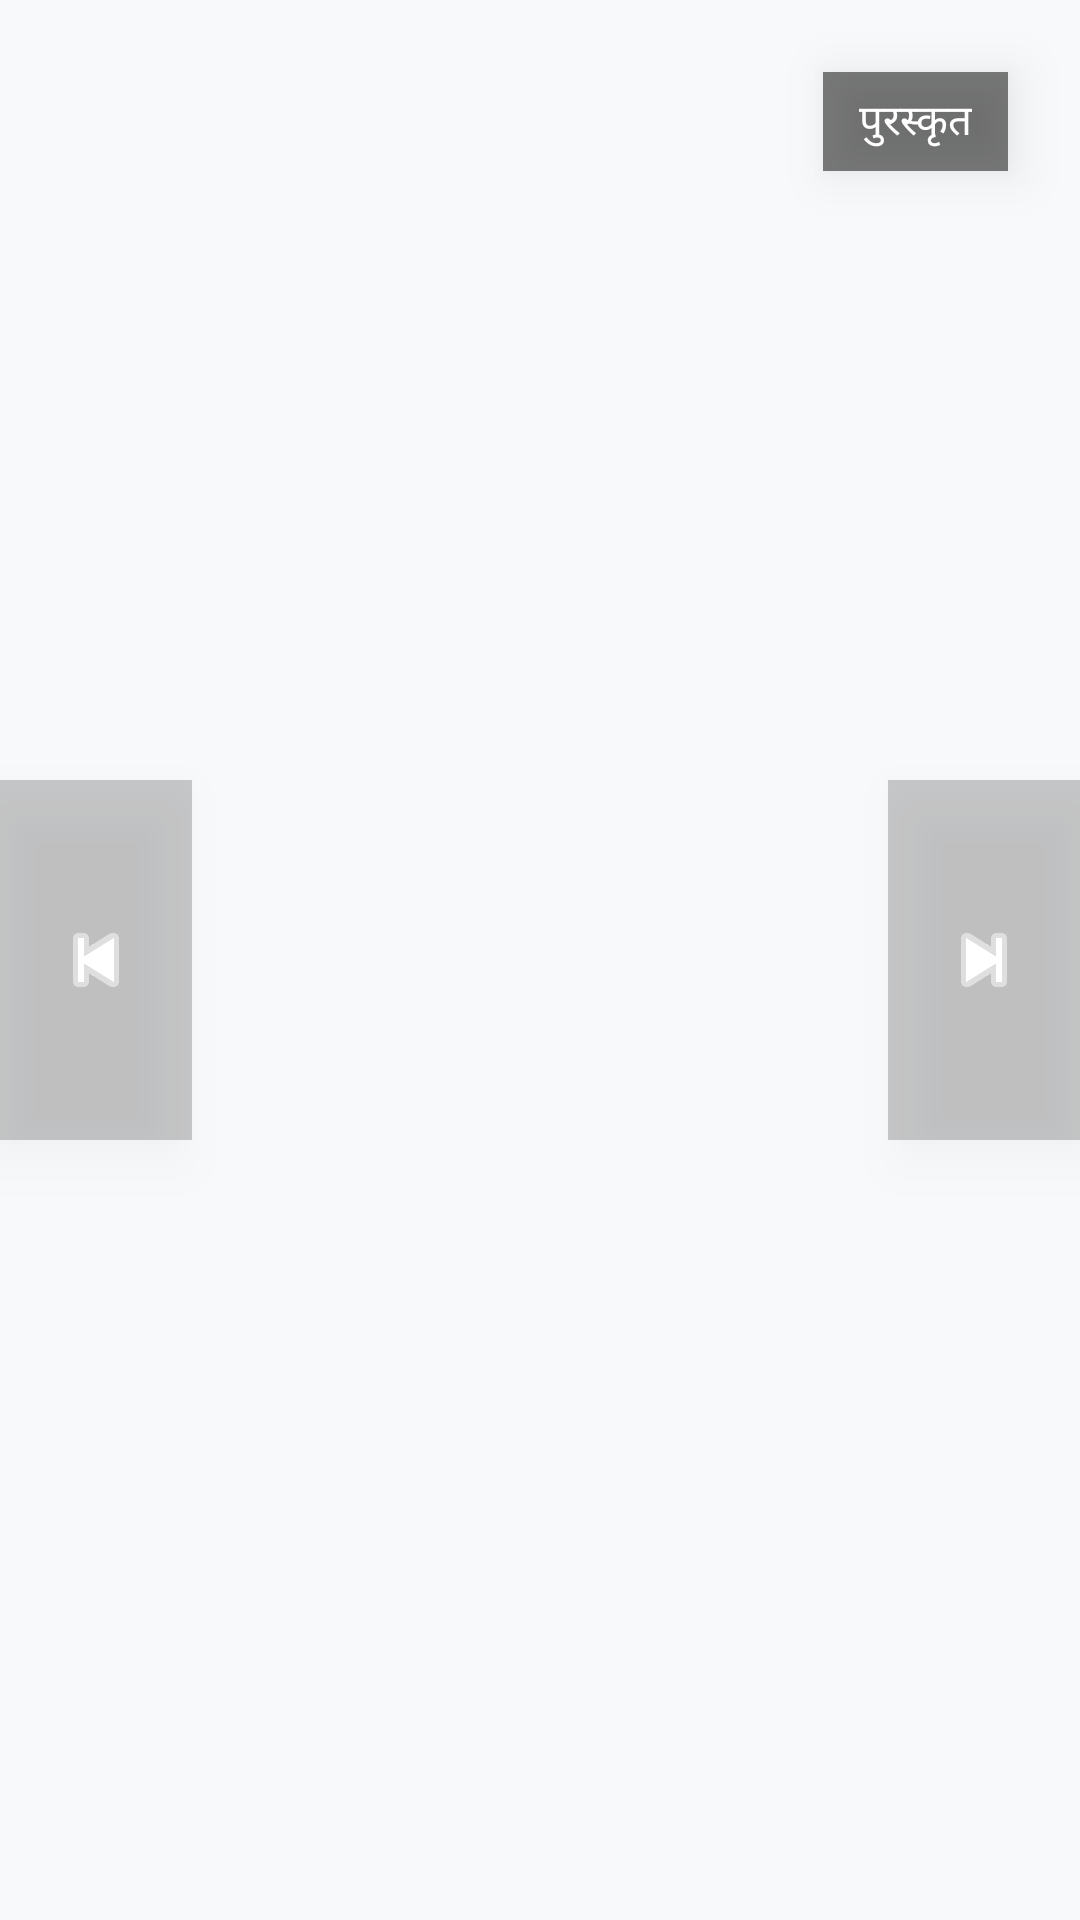

Write the Android layout XML for this screen, with the resource values it uses.
<!-- AndroidManifest.xml: activity theme Theme.Agrovision.Fullscreen -->
<!-- res/layout/activity_ad.xml -->
<?xml version="1.0" encoding="utf-8"?>
<androidx.constraintlayout.widget.ConstraintLayout xmlns:android="http://schemas.android.com/apk/res/android"
    xmlns:app="http://schemas.android.com/apk/res-auto"
    android:layout_width="match_parent"
    android:layout_height="match_parent"
    android:background="#F8F9FA">

    <ImageView
        android:id="@+id/ivAd"
        android:layout_width="match_parent"
        android:layout_height="match_parent"
        android:scaleType="centerCrop"
        android:contentDescription="Advertisement" />

    <VideoView
        android:id="@+id/vvAd"
        android:layout_width="match_parent"
        android:layout_height="match_parent"
        android:visibility="gone" />

    <TextView
        android:id="@+id/tvAdBadge"
        android:layout_width="wrap_content"
        android:layout_height="wrap_content"
        android:layout_margin="24dp"
        android:background="#80000000"
        android:paddingHorizontal="12dp"
        android:paddingVertical="6dp"
        android:text="पुरस्कृत"
        android:textColor="#FFFFFF"
        android:textSize="14sp"
        android:elevation="10dp"
        app:layout_constraintEnd_toEndOf="parent"
        app:layout_constraintTop_toTopOf="parent" />

    <ImageButton
        android:id="@+id/btnPrevAd"
        android:layout_width="64dp"
        android:layout_height="120dp"
        android:background="#33000000"
        android:src="@android:drawable/ic_media_previous"
        android:scaleType="centerInside"
        android:elevation="10dp"
        app:layout_constraintTop_toTopOf="parent"
        app:layout_constraintBottom_toBottomOf="parent"
        app:layout_constraintStart_toStartOf="parent"
        app:tint="#FFFFFF" />

    <ImageButton
        android:id="@+id/btnNextAd"
        android:layout_width="64dp"
        android:layout_height="120dp"
        android:background="#33000000"
        android:src="@android:drawable/ic_media_next"
        android:scaleType="centerInside"
        android:elevation="10dp"
        app:layout_constraintTop_toTopOf="parent"
        app:layout_constraintBottom_toBottomOf="parent"
        app:layout_constraintEnd_toEndOf="parent"
        app:tint="#FFFFFF" />

</androidx.constraintlayout.widget.ConstraintLayout>
<!-- resources referenced by this layout -->
<resources>
  <style name="Theme.Agrovision.Fullscreen" parent="Theme.Agrovision">
          <item name="android:windowNoTitle">true</item>
          <item name="android:windowFullscreen">true</item>
          <item name="android:windowContentOverlay">@null</item>
          <item name="android:windowActionBar">false</item>
      </style>
  <style name="Theme.Agrovision" parent="Base.Theme.Agrovision" />
  <style name="Base.Theme.Agrovision" parent="Theme.Material3.DayNight.NoActionBar">
          
      </style>
</resources>
